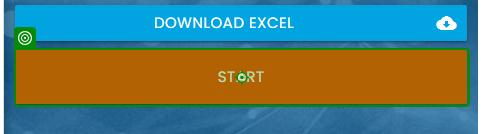
Task: challentge escribir en input en web application, estos inputs cambian de lugar

Workflow: Main

Step 1 [try]: click on the button in window 'Rpa Challenge' (msedge.exe)

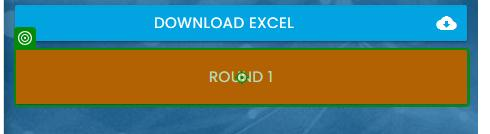
Step 2: VerifyExecutionOptions on the button in window 'Rpa Challenge' (msedge.exe)

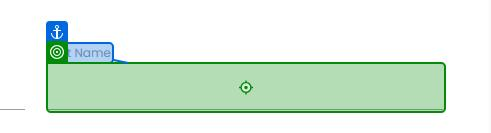
Step 3 [try]: type "[CurrentRowUsuarios("First Name").ToString]" into the text box 'h7Op1' in window 'Rpa Challenge' (msedge.exe)

Step 4: type "[CurrentRowUsuarios("Last Name").ToString]" into the text box in window 'Rpa Challenge' (msedge.exe) (no picture)

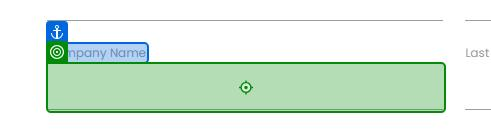
Step 5: type "[CurrentRowUsuarios("Company Name").ToString]" into the text box in window 'Rpa Challenge' (msedge.exe)

Step 6: type "[CurrentRowUsuarios("Role in Company").ToString]" into the text box in window 'Rpa Challenge' (msedge.exe) (no picture)

Step 7: type "[CurrentRowUsuarios("Address").ToString]" into the text box '078Qg' in window 'Rpa Challenge' (msedge.exe) (no picture)

Step 8: type "[CurrentRowUsuarios("Email").ToString]" into the text box in window 'Rpa Challenge' (msedge.exe) (no picture)

Step 9: type "[CurrentRowUsuarios("Phone Number").ToString]" into the text box in window 'Rpa Challenge' (msedge.exe) (no picture)

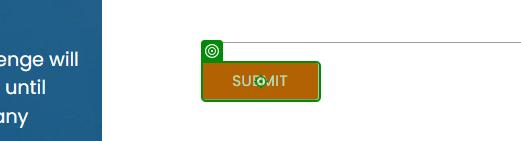
Step 10: click on the text box in window 'Rpa Challenge' (msedge.exe)

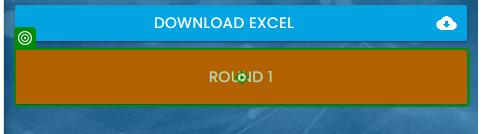
Step 11: VerifyExecutionOptions on the button in window 'Rpa Challenge' (msedge.exe)
